Image classification data set "final_dataset" (SliMac16/projekt_inz on GitHub). Class labels (2): anomaly, clean.

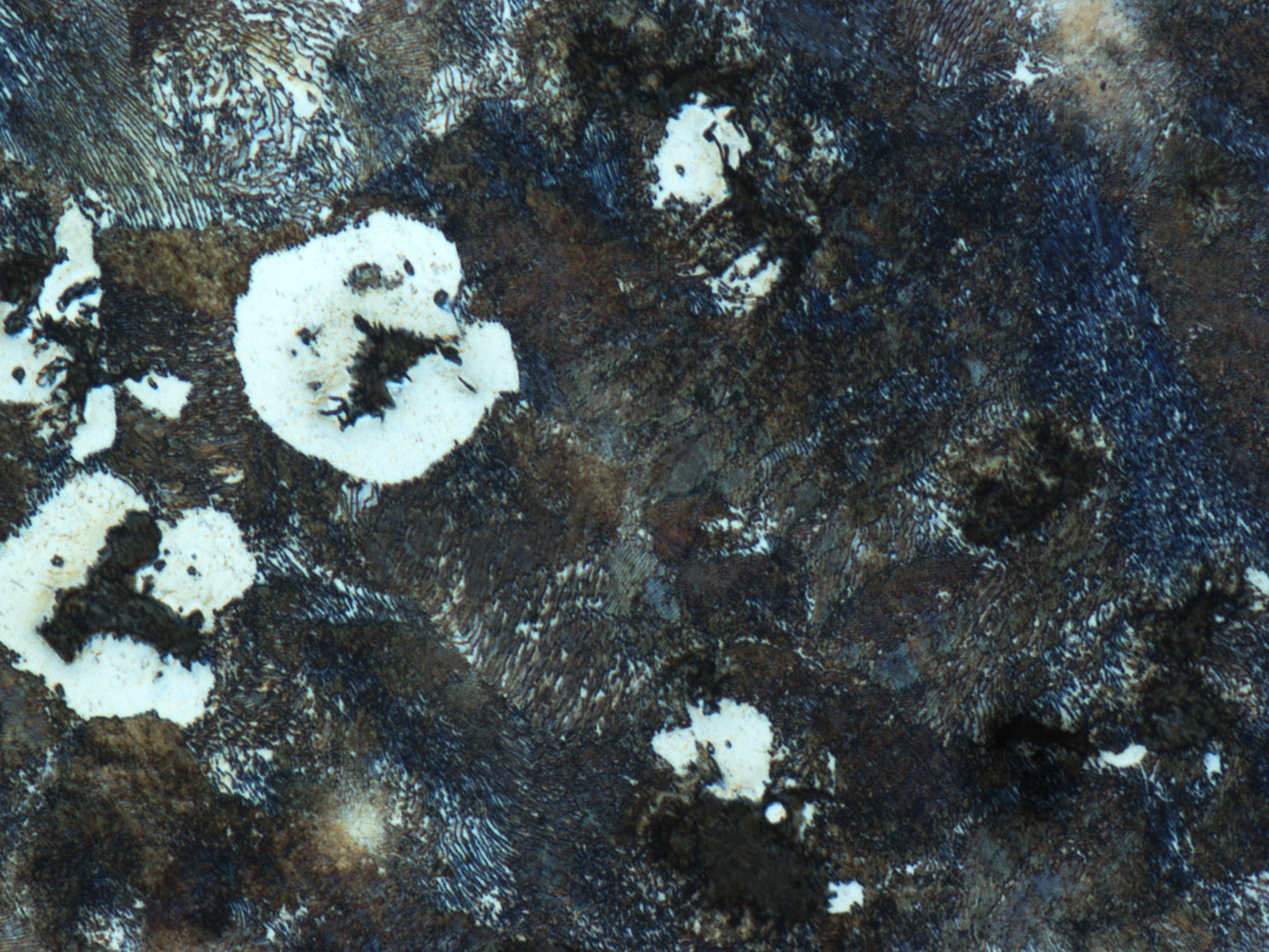
Label: anomaly

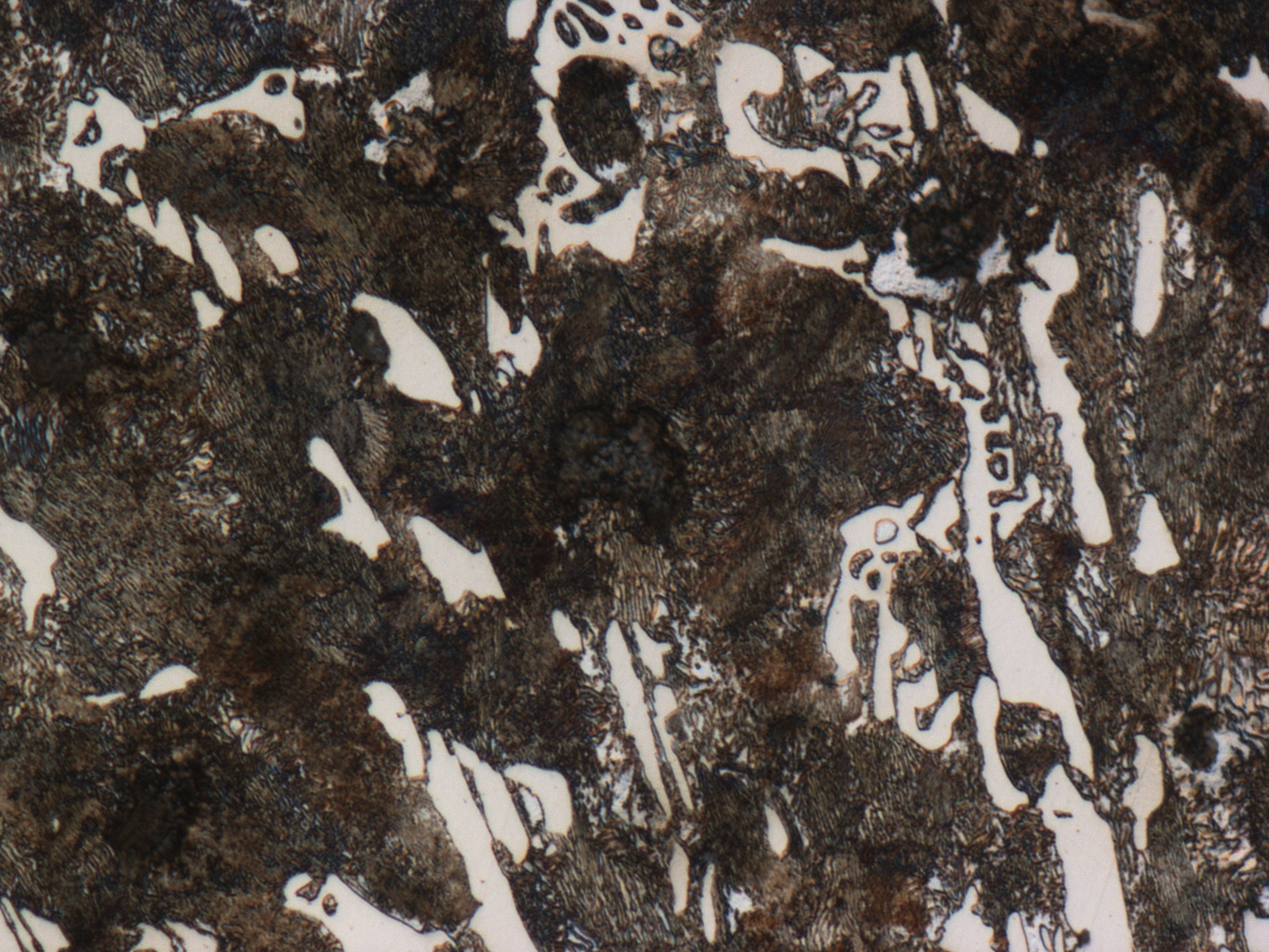
Label: clean

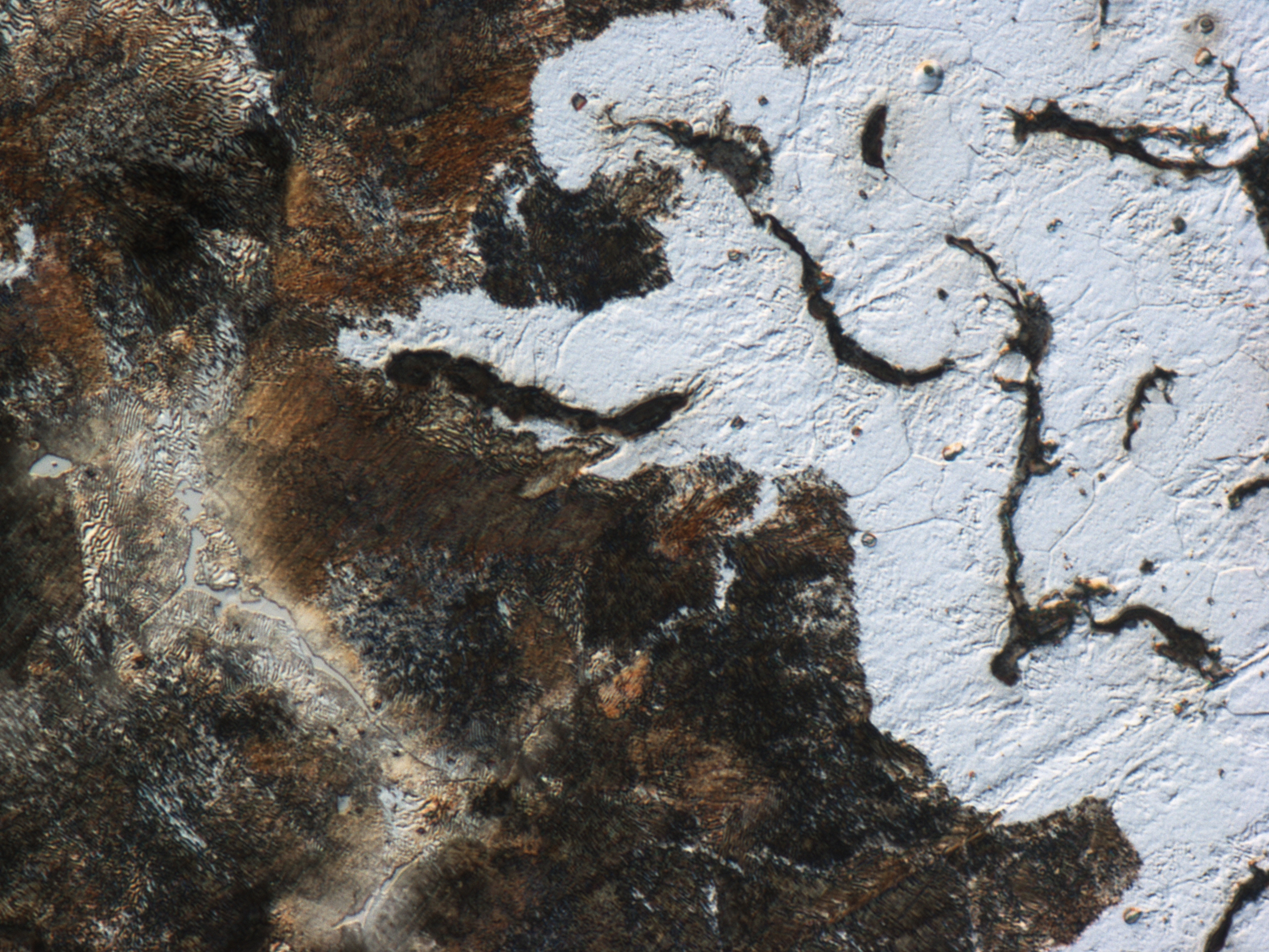
Label: anomaly

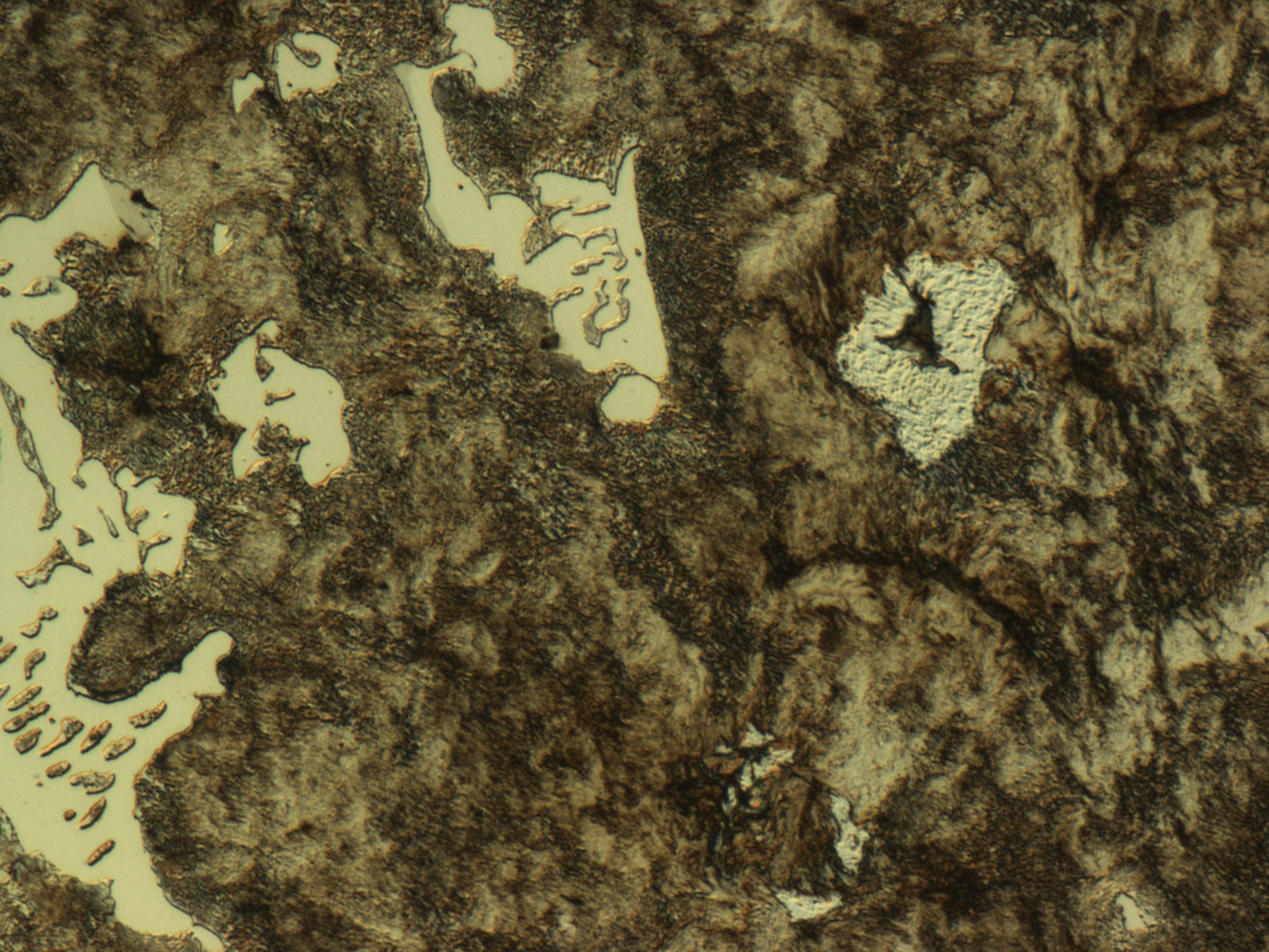
Label: clean

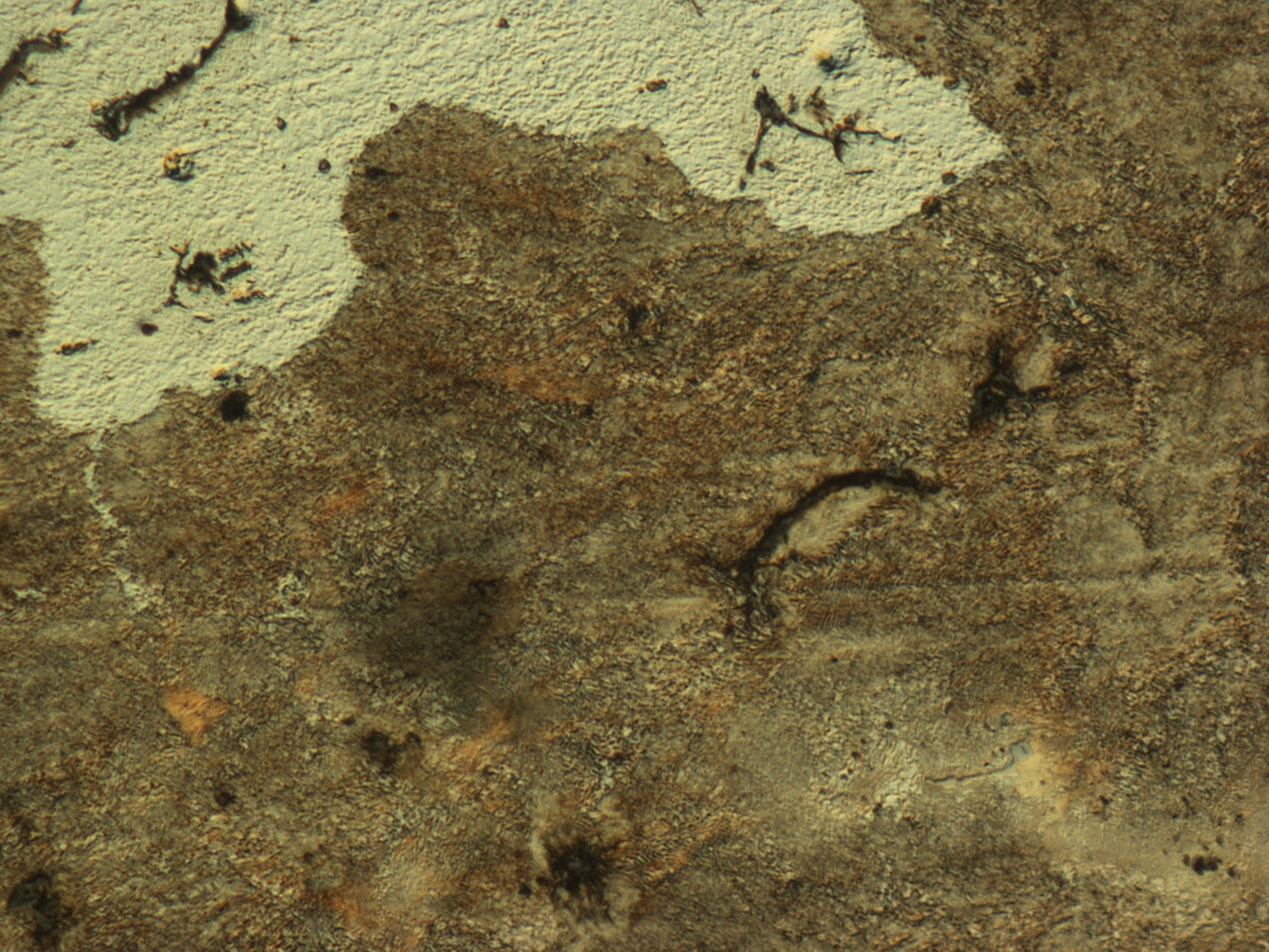
Label: anomaly

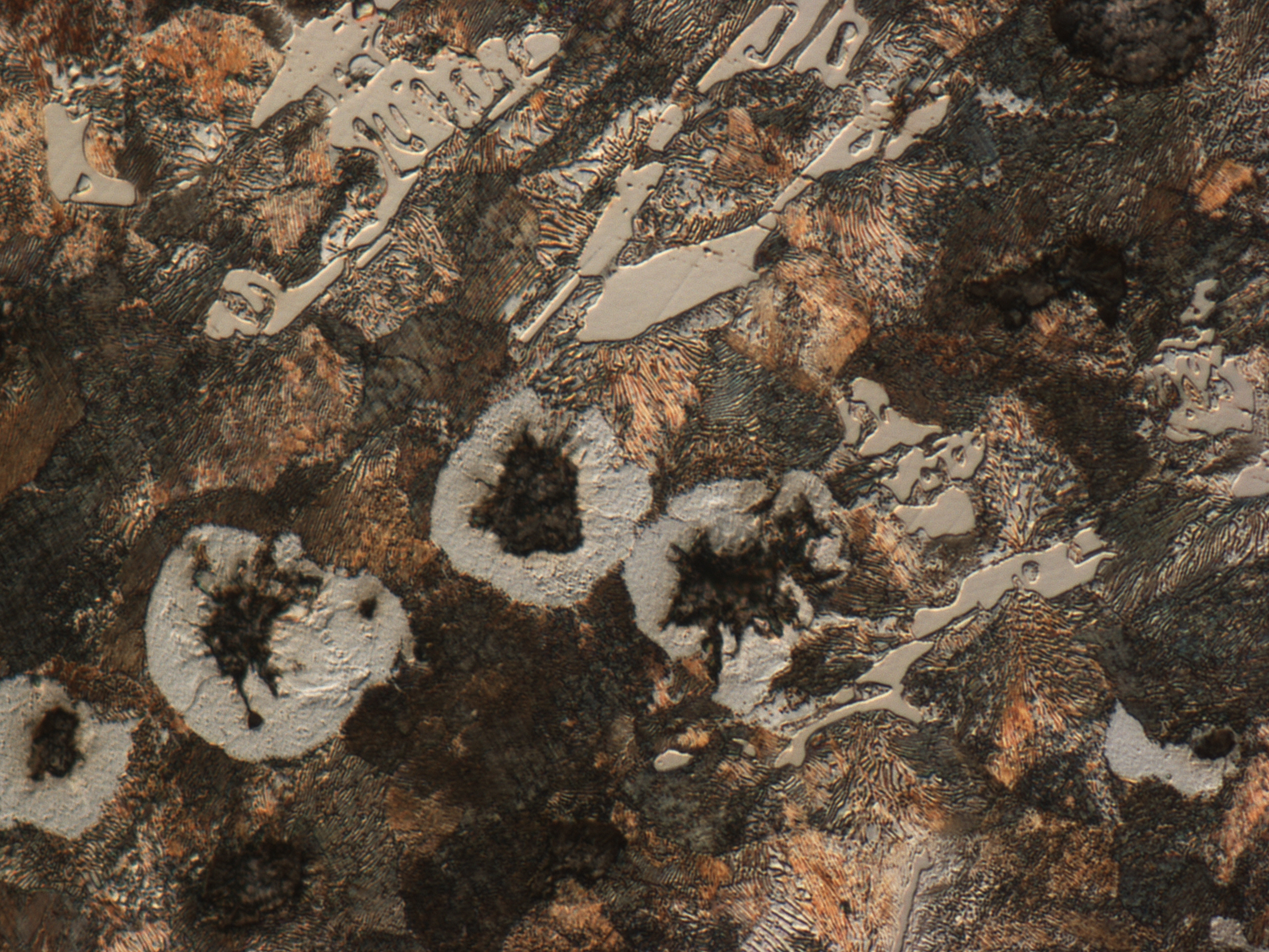
Label: clean
